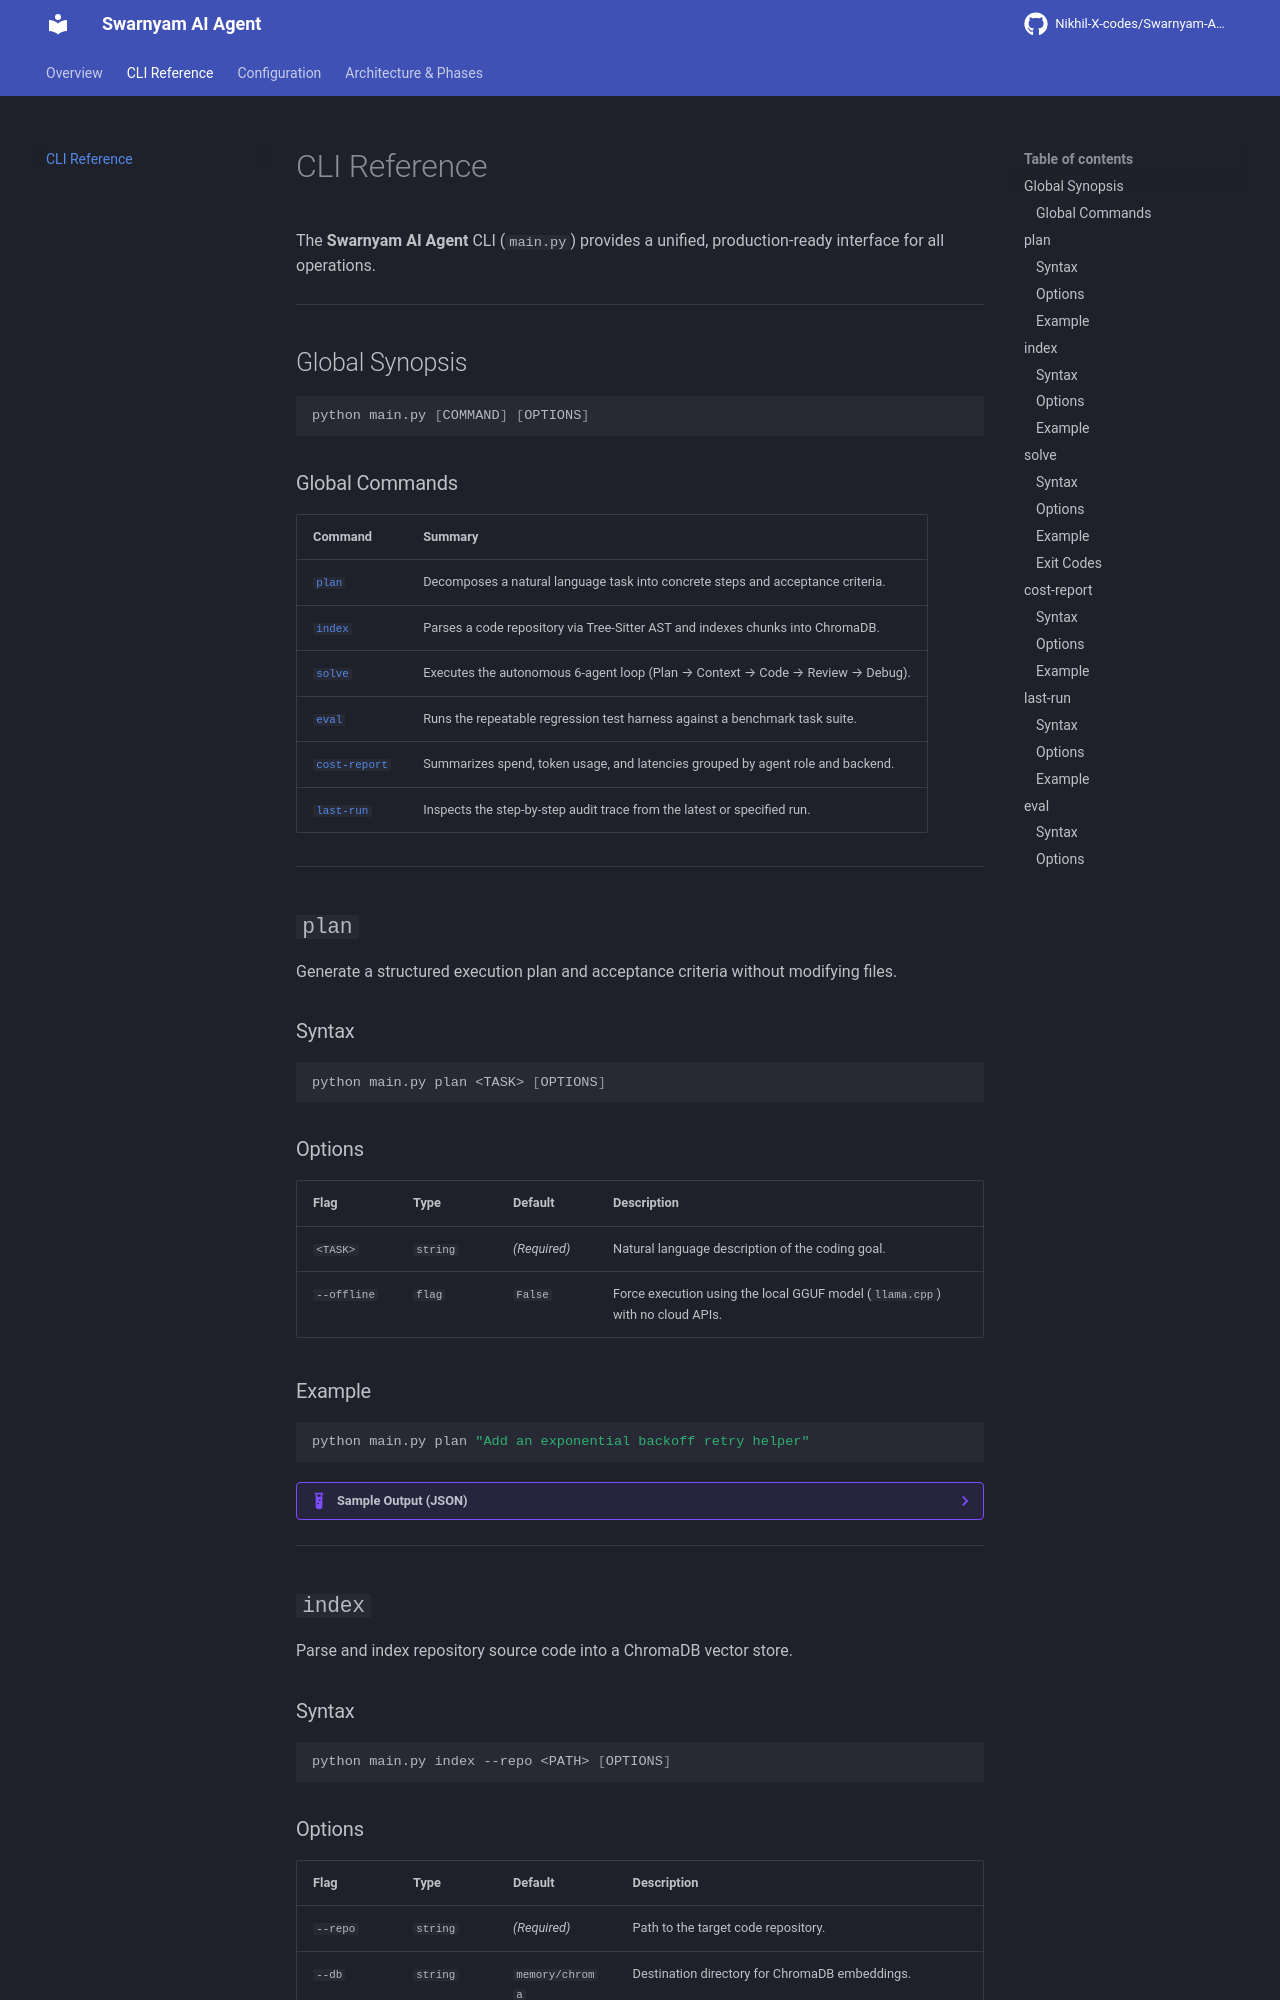

repository: Nikhil-X-codes/Swarnyam-AI-Agent · page: cli-reference/index.html · generator: mkdocs

# CLI Reference

The **Swarnyam AI Agent** CLI (`main.py`) provides a unified, production-ready interface for all operations.

---

## Global Synopsis

```bash
python main.py [COMMAND] [OPTIONS]
```

### Global Commands

| Command | Summary |
|---|---|
| [`plan`](#plan) | Decomposes a natural language task into concrete steps and acceptance criteria. |
| [`index`](#index) | Parses a code repository via Tree-Sitter AST and indexes chunks into ChromaDB. |
| [`solve`](#solve) | Executes the autonomous 6-agent loop (Plan &rarr; Context &rarr; Code &rarr; Review &rarr; Debug). |
| [`eval`](#eval) | Runs the repeatable regression test harness against a benchmark task suite. |
| [`cost-report`](#cost-report) | Summarizes spend, token usage, and latencies grouped by agent role and backend. |
| [`last-run`](#last-run) | Inspects the step-by-step audit trace from the latest or specified run. |

---

## `plan`

Generate a structured execution plan and acceptance criteria without modifying files.

### Syntax

```bash
python main.py plan <TASK> [OPTIONS]
```

### Options

| Flag | Type | Default | Description |
|---|---|---|---|
| `<TASK>` | `string` | *(Required)* | Natural language description of the coding goal. |
| `--offline` | `flag` | `False` | Force execution using the local GGUF model (`llama.cpp`) with no cloud APIs. |

### Example

```bash
python main.py plan "Add an exponential backoff retry helper"
```

??? example "Sample Output (JSON)"
    ```json
    {
      "steps": [
        "Create src/retry.py defining retry_with_backoff(max_retries, base_delay)",
        "Implement exponential wait loop with jitter handling exceptions",
        "Add unit tests in tests/test_retry.py asserting max retry caps"
      ],
      "acceptance_criteria": [
        "Function retries transient exceptions up to max_retries",
        "Delay scales exponentially: base_delay * (2 ** attempt)",
        "All unit tests pass with pytest"
      ]
    }
    ```

---

## `index`

Parse and index repository source code into a ChromaDB vector store.

### Syntax

```bash
python main.py index --repo <PATH> [OPTIONS]
```

### Options

| Flag | Type | Default | Description |
|---|---|---|---|
| `--repo` | `string` | *(Required)* | Path to the target code repository. |
| `--db` | `string` | `memory/chroma` | Destination directory for ChromaDB embeddings. |
| `--query` | `string` | `None` | Optional query to immediately test similarity retrieval after indexing. |

### Example

```bash
python main.py index --repo workspace/sample-calc --query "where is add defined?"
```

??? example "Sample Output (JSON)"
    ```json
    {
      "indexed_chunks": 4,
      "repo": "workspace/sample-calc"
    }
    ```

---

## `solve`

Plan, gather context, write code, review, and debug a task against a repository.

### Syntax

```bash
python main.py solve <TASK> --repo <PATH> [OPTIONS]
```
